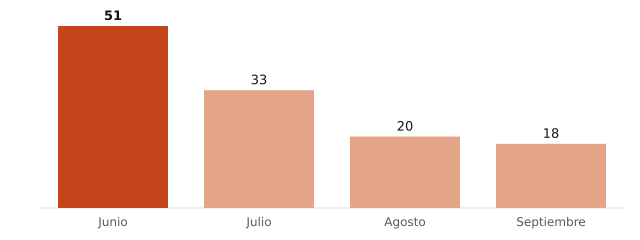

The file beside this chart, header and first rows:
mes, muertes_atribuibles_calor
Junio, 51
Julio, 33
Agosto, 20
Septiembre, 18
